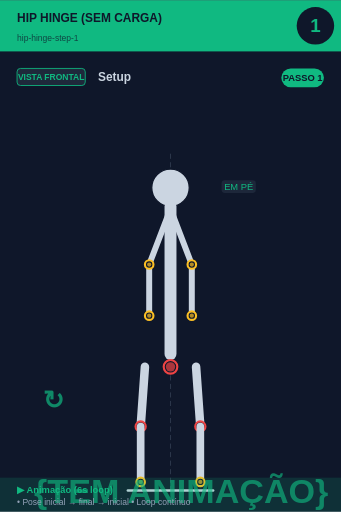
t = 0.00 s
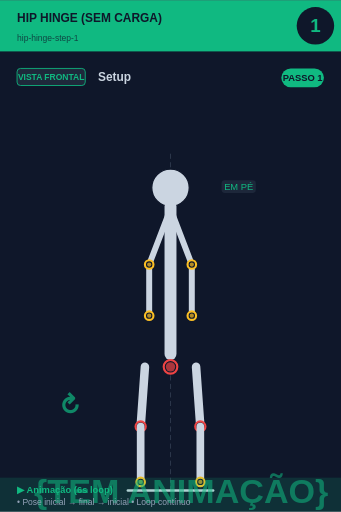
t = 0.75 s
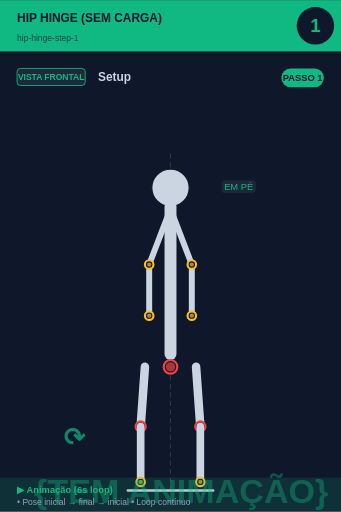
t = 2.25 s
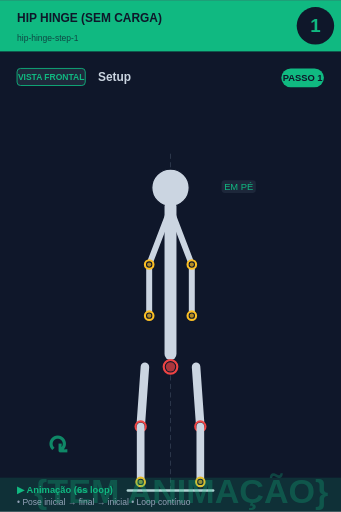
t = 3.00 s
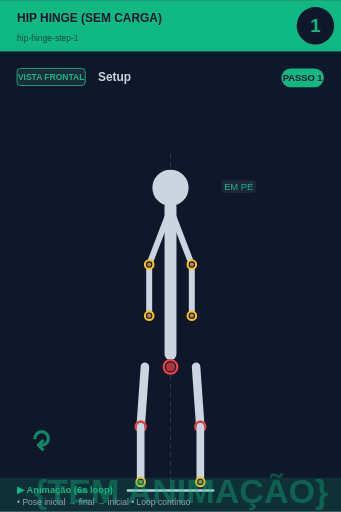
t = 3.75 s
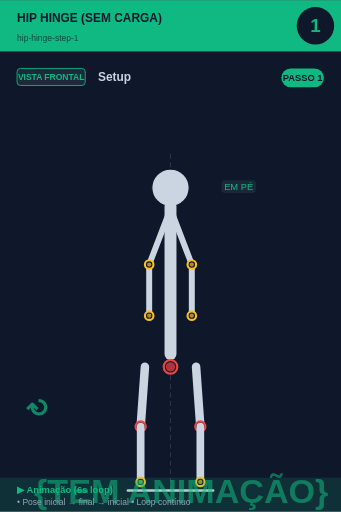
t = 5.25 s

The animated SVG that drew these frames (rendered in a browser with its animation timeline set to each time). Animation: 2 SMIL elements (animate=1,animateTransform=1); one cycle of 6.00 s, repeats indefinitely.

<svg xmlns="http://www.w3.org/2000/svg" viewBox="0 0 400 600" width="400" height="600">
<rect width="400" height="600" fill="#0f172a"/>

<!-- Header -->
<rect x="0" y="0" width="400" height="60" fill="#10b981"/>
<text x="20" y="25" font-size="14" font-weight="bold" fill="#0f172a" font-family="sans-serif">HIP HINGE (SEM CARGA)</text>
<text x="20" y="48" font-size="10" fill="#0f172a" opacity="0.7" font-family="sans-serif">hip-hinge-step-1</text>

<!-- Step circle -->
<circle cx="370" cy="30" r="22" fill="#0f172a"/>
<text x="370" y="37" font-size="22" font-weight="bold" fill="#10b981" text-anchor="middle" font-family="sans-serif">1</text>

<!-- Vista + título -->
<rect x="20" y="80" width="80" height="20" rx="4" fill="#1e293b" stroke="#10b981" stroke-width="1"/>
<text x="60" y="94" font-size="10" font-weight="bold" fill="#10b981" text-anchor="middle" font-family="sans-serif">VISTA FRONTAL</text>
<text x="115" y="95" font-size="14" font-weight="bold" fill="#cbd5e1" font-family="sans-serif">Setup</text>

<!-- Corpo + animação -->
<g transform="translate(0, 50)">
<line x1="200" y1="130" x2="200" y2="530" stroke="#475569" stroke-width="1" stroke-dasharray="6,4" opacity="0.6"/><circle cx="200" cy="170" r="12" fill="#0f172a" stroke="#fbbf24" stroke-width="2.5"/><circle cx="200" cy="170" r="9.5" fill="#fbbf24" opacity="0.7"/><circle cx="200" cy="170" r="22" fill="#cbd5e1" stroke="#0f172a" stroke-width="1.5"/><line x1="200" y1="192" x2="200" y2="365" stroke="#cbd5e1" stroke-width="14" stroke-linecap="round"/><circle cx="200" cy="380" r="8" fill="#0f172a" stroke="#ef4444" stroke-width="2.5"/><circle cx="200" cy="380" r="5.5" fill="#ef4444" opacity="0.7"/><line x1="198" y1="200" x2="175" y2="260" stroke="#cbd5e1" stroke-width="7" stroke-linecap="round"/><line x1="202" y1="200" x2="225" y2="260" stroke="#cbd5e1" stroke-width="7" stroke-linecap="round"/><line x1="175" y1="260" x2="175" y2="320" stroke="#cbd5e1" stroke-width="7" stroke-linecap="round"/><line x1="225" y1="260" x2="225" y2="320" stroke="#cbd5e1" stroke-width="7" stroke-linecap="round"/><circle cx="175" cy="320" r="5" fill="#0f172a" stroke="#fbbf24" stroke-width="2.5"/><circle cx="175" cy="320" r="2.5" fill="#fbbf24" opacity="0.7"/><circle cx="225" cy="320" r="5" fill="#0f172a" stroke="#fbbf24" stroke-width="2.5"/><circle cx="225" cy="320" r="2.5" fill="#fbbf24" opacity="0.7"/><circle cx="175" cy="260" r="5" fill="#0f172a" stroke="#fbbf24" stroke-width="2.5"/><circle cx="175" cy="260" r="2.5" fill="#fbbf24" opacity="0.7"/><circle cx="225" cy="260" r="5" fill="#0f172a" stroke="#fbbf24" stroke-width="2.5"/><circle cx="225" cy="260" r="2.5" fill="#fbbf24" opacity="0.7"/><line x1="170" y1="380" x2="165" y2="450" stroke="#cbd5e1" stroke-width="10" stroke-linecap="round"/><line x1="230" y1="380" x2="235" y2="450" stroke="#cbd5e1" stroke-width="10" stroke-linecap="round"/><circle cx="165" cy="450" r="6" fill="#0f172a" stroke="#ef4444" stroke-width="2.5"/><circle cx="165" cy="450" r="3.5" fill="#ef4444" opacity="0.7"/><circle cx="235" cy="450" r="6" fill="#0f172a" stroke="#ef4444" stroke-width="2.5"/><circle cx="235" cy="450" r="3.5" fill="#ef4444" opacity="0.7"/><line x1="165" y1="450" x2="165" y2="515" stroke="#cbd5e1" stroke-width="9" stroke-linecap="round"/><line x1="235" y1="450" x2="235" y2="515" stroke="#cbd5e1" stroke-width="9" stroke-linecap="round"/><circle cx="165" cy="515" r="5" fill="#0f172a" stroke="#fbbf24" stroke-width="2.5"/><circle cx="165" cy="515" r="2.5" fill="#fbbf24" opacity="0.7"/><circle cx="235" cy="515" r="5" fill="#0f172a" stroke="#fbbf24" stroke-width="2.5"/><circle cx="235" cy="515" r="2.5" fill="#fbbf24" opacity="0.7"/><line x1="150" y1="525" x2="250" y2="525" stroke="#cbd5e1" stroke-width="3" stroke-linecap="round"/><rect x="259.875" y="161" width="40.25" height="15" rx="4" fill="#1e293b" opacity="0.95"/><text x="280" y="173" font-size="11" fill="#10b981" text-anchor="middle" font-family="sans-serif" font-weight="500">EM PÉ</text>
<!-- Indicador de movimento animado no canto inferior -->
<g opacity="0.7">
<text x="40" y="540" font-size="40" fill="#10b981" font-weight="bold" font-family="sans-serif">
{TEM ANIMAÇÃO}
<animate attributeName="opacity" values="0.9;0.4;0.9" dur="6s" repeatCount="indefinite"/>
</text>
</g>
</g>

<!-- Footer -->
<rect x="0" y="560" width="400" height="40" fill="#10b981" opacity="0.15"/>
<text x="20" y="578" font-size="11" font-weight="bold" fill="#10b981" font-family="sans-serif">▶ Animação (6s loop)</text>
<text x="20" y="592" font-size="10" fill="#94a3b8" font-family="sans-serif">• Pose inicial → final → inicial • Loop contínuo</text>

<!-- Tag PASSO N -->
<g transform="translate(330, 80)">
<rect x="0" y="0" width="50" height="22" rx="11" fill="#10b981"/>
<text x="25" y="15" font-size="11" font-weight="bold" fill="#0f172a" text-anchor="middle" font-family="sans-serif">PASSO 1</text>
</g>

<!-- Seta animada (movimento ↕) -->
<g transform="translate(50, 480)">
<text font-size="30" fill="#10b981" font-weight="bold" font-family="sans-serif" opacity="0.7">↻
<animateTransform attributeName="transform" type="rotate" from="0 15 15" to="360 15 15" dur="6s" repeatCount="indefinite"/>
</text>
</g>
</svg>
